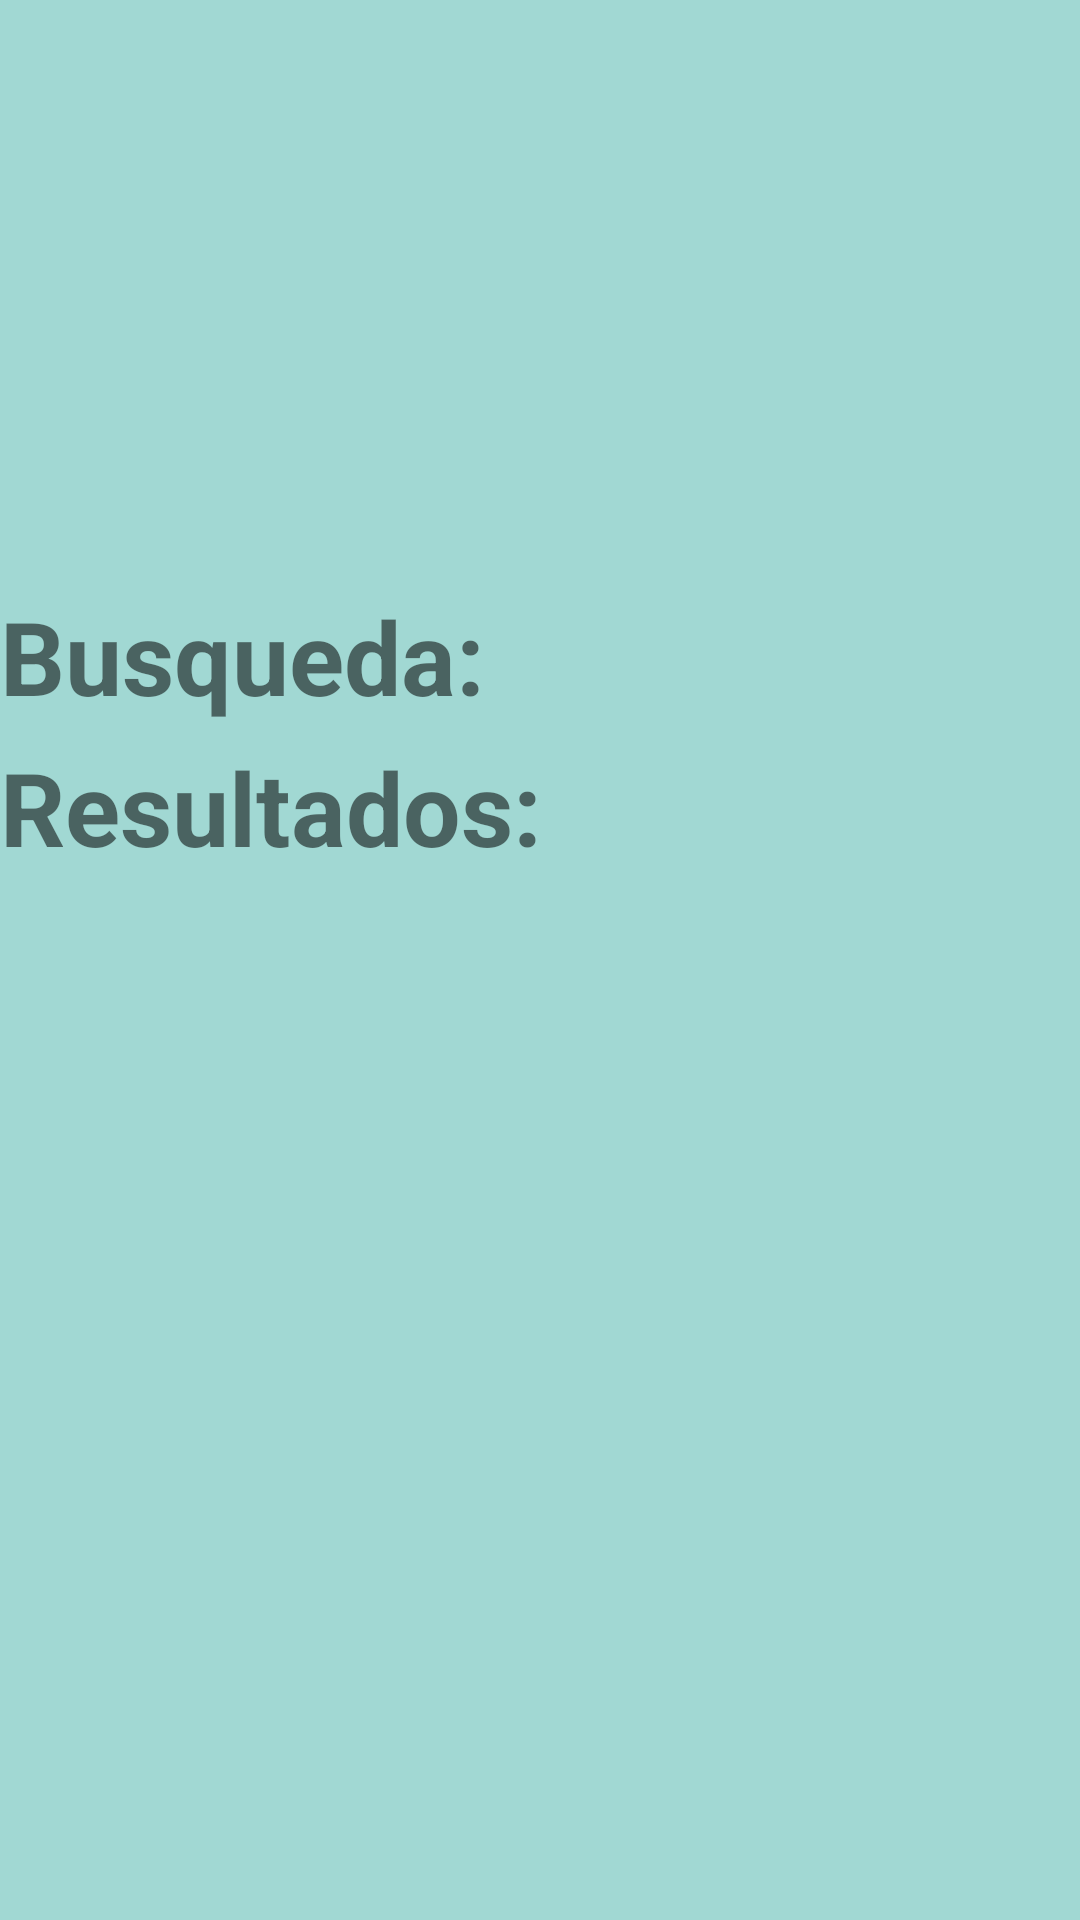

Layout XML and referenced resources for this Android screen:
<!-- AndroidManifest.xml: application theme Theme.TheHeroProyect_G1 -->
<!-- res/layout/activity_resultados.xml -->
<?xml version="1.0" encoding="utf-8"?>
<LinearLayout xmlns:android="http://schemas.android.com/apk/res/android"
    xmlns:app="http://schemas.android.com/apk/res-auto"
    xmlns:tools="http://schemas.android.com/tools"
    android:layout_width="match_parent"
    android:layout_height="match_parent"
    android:background="#5E009688"
    android:orientation="vertical"
    tools:context=".Resultados">

    <ImageView
        android:id="@+id/imageView2"
        android:layout_width="match_parent"
        android:layout_height="186dp"
        android:layout_marginTop="5dp"
        app:srcCompat="@drawable/marvel" />

    <TextView
        android:id="@+id/resultadosBusqueda"
        android:layout_width="match_parent"
        android:layout_height="wrap_content"
        android:layout_marginTop="5dp"
        android:text="Busqueda:"
        android:textSize="34sp"
        android:textStyle="bold" />

    <TextView
        android:id="@+id/contadosEncontrados"
        android:layout_width="match_parent"
        android:layout_height="wrap_content"
        android:layout_marginTop="5dp"
        android:text="Resultados:"
        android:textSize="34sp"
        android:textStyle="bold" />

    <ScrollView
        android:id="@+id/scrollview"
        android:layout_width="match_parent"
        android:layout_height="match_parent">

        <LinearLayout
            android:id="@+id/linearLayout"
            android:layout_width="match_parent"
            android:layout_height="wrap_content"
            android:orientation="vertical" />
    </ScrollView>
</LinearLayout>
<!-- resources referenced by this layout -->
<resources>
  <style name="Theme.TheHeroProyect_G1" parent="Theme.MaterialComponents.DayNight.DarkActionBar">
          
          <item name="colorPrimary">@color/purple_500</item>
          <item name="colorPrimaryVariant">@color/purple_700</item>
          <item name="colorOnPrimary">@color/white</item>
          
          <item name="colorSecondary">@color/teal_200</item>
          <item name="colorSecondaryVariant">@color/teal_700</item>
          <item name="colorOnSecondary">@color/black</item>
          
          <item name="android:statusBarColor" tools:targetApi="l">?attr/colorPrimaryVariant</item>
          
      </style>
  <!-- not gathered from this repository: default colours our renderer supplied (Android Studio template values) -->
  <color name="purple_500">#FF6200EE</color>
  <color name="purple_700">#FF3700B3</color>
  <color name="teal_200">#FF03DAC5</color>
  <color name="teal_700">#FF018786</color>
  <color name="black">#FF000000</color>
  <color name="white">#FFFFFFFF</color>
</resources>
